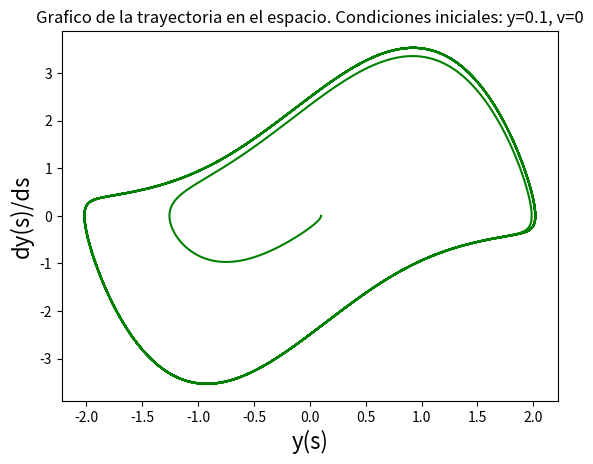

Generate this figure with matplotlib:
'''
Este script integra la ecuacion de movimiento usando el metodo
de Runge Kutta orden 3 implementado en una version propia.
Se utilizan las condiciones iniciales y=0.1, v=0 y se grafica
la trayectoria en el espacio.

'''

import numpy as np
import matplotlib.pyplot as plt

MU=1.762

plt.figure(1)
plt.clf()


def f(y, v, mu=MU):
    return v, -y-mu*((y**2)-1)*v

def get_k1(y_n, v_n, h, f):
    f_eval = f(y_n, v_n)
    return h * f_eval[0], h * f_eval[1]

def get_k2(y_n, v_n, h, f):
    k1 = get_k1(y_n, v_n, h, f)
    f_eval = f(y_n + k1[0]/2., v_n + k1[1]/2.)
    return h * f_eval[0], h * f_eval[1]

def get_k3(y_n, v_n, h, f):
    k1 = get_k1(y_n, v_n, h, f)
    k2 = get_k2(y_n, v_n, h, f)
    f_eval= f(y_n - k1[0] - 2*k2[0], v_n - k1[1] - 2*k2[1])
    return h * f_eval[0], h * f_eval[1]

def rk3_step(y_n, v_n, h, f):
    k1 = get_k1(y_n, v_n, h, f)
    k2 = get_k2(y_n, v_n, h, f)
    k3 = get_k2(y_n, v_n, h, f)
    y_n1 = y_n + (1/6.) * (k1[0] + 4*k2[0] + k3[0])
    v_n1 = v_n + (1/6.) * (k1[1] + 4*k2[1] + k3[1])
    return y_n1, v_n1

N_steps = 40000
h = 20. * np.pi / N_steps
y = np.zeros(N_steps)
v = np.zeros(N_steps)

y[0] = 0.1
v[0] = 0
for i in range(1, N_steps):
    rk3 = rk3_step(y[i-1], v[i-1], h, f)
    y[i] = rk3[0]
    v[i] = rk3[1]

#Plot de y vs dy/ds
plt.plot(y, v, 'g')
plt.draw()
plt.title('Grafico de la trayectoria en el espacio. Condiciones iniciales: y=0.1, v=0')
plt.xlabel('y(s)', fontsize=16)
plt.ylabel('dy(s)/ds', fontsize=16)
plt.savefig('figura1.png')

'''
#Plot de y vs s. Para graficar sacar las comillas arriba y abajo. 
s_values = np.linspace(0, 20. * np.pi, N_steps)
plt.plot(s_values, y)
plt.draw()
plt.title('Grafico de y(s) versus s. Condiciones iniciales: y=0.1, v=0')
plt.xlabel('s', fontsize=16)
plt.ylabel('y(s)', fontsize=16)
plt.savefig('figura3.png')
'''

plt.show()
